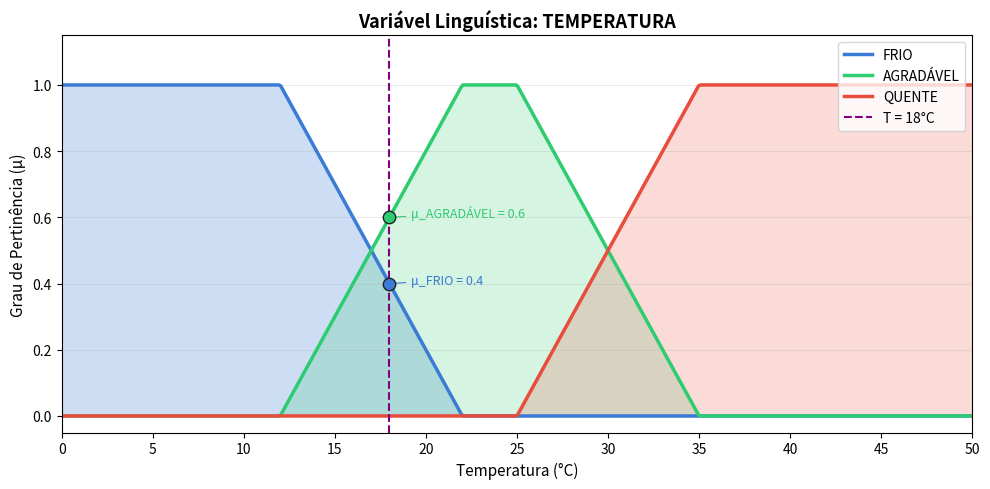

Write Python code to recreate this figure. (Note: this script raises an exception after producing the figure.)
# GO1103-ImplementacaoEmPython
# Variáveis linguísticas com funções de pertinência trapezoidais
#
# Parâmetros de TEMPERATURA escolhidos para T=18°C:
#   FRIO:      max(0, min(1, (22-x)/10))  → μ(18) = (22-18)/10 = 0.4
#   AGRADÁVEL: max(0, min((x-12)/10, 1, (35-x)/10)) → μ(18) = (18-12)/10 = 0.6
#   QUENTE:    max(0, min(1, (x-25)/10))  → μ(18) = 0.0
import os
import numpy as np
import matplotlib.pyplot as plt
import matplotlib.patches as mpatches


class VariavelLinguistica:
    def __init__(self, nome, universo):
        self.nome = nome
        self.universo = universo
        self.termos = {}

    def adicionar_termo(self, nome, funcao):
        self.termos[nome] = funcao

    def avaliar(self, valor):
        return {t: f(valor) for t, f in self.termos.items()}


def relatorio(var, valor):
    resultado = var.avaliar(valor)
    print(f"=== Variável Linguística: {var.nome} ===")
    print(f"Universo: {var.universo} | T = {valor}°C\n")
    for termo, mu in resultado.items():
        barra = "█" * int(mu * 20)
        print(f"  μ_{termo:<10}({valor}) = {mu:.2f}  |{barra}")
    print()
    total = sum(resultado.values())
    print(f"  Soma dos graus: {total:.2f}")
    return resultado


def grafico(var, t_exemplo, resultado, saida):
    x = np.linspace(*var.universo, 500)
    cores  = {"FRIO": "#3A7BD5", "AGRADÁVEL": "#2ECC71", "QUENTE": "#E74C3C"}
    alphas = {"FRIO": 0.25,      "AGRADÁVEL": 0.20,      "QUENTE": 0.20}

    fig, ax = plt.subplots(figsize=(10, 5))

    for termo, func in var.termos.items():
        y = np.array([func(xi) for xi in x])
        cor = cores[termo]
        ax.plot(x, y, color=cor, linewidth=2.5, label=termo)
        ax.fill_between(x, 0, y, color=cor, alpha=alphas[termo])

    # Linha vertical em T=t_exemplo
    ax.axvline(t_exemplo, color="purple", linewidth=1.5,
               linestyle="--", label=f"T = {t_exemplo}°C")

    # Pontos e anotações em T=t_exemplo
    for termo, mu in resultado.items():
        if mu > 0:
            cor = cores[termo]
            ax.scatter(t_exemplo, mu, color=cor, edgecolors="#222", s=80, zorder=5)
            ax.annotate(
                f"μ_{termo} = {mu:.1f}",
                (t_exemplo, mu),
                xytext=(t_exemplo + 1.2, mu),
                fontsize=9, color=cor,
                arrowprops=dict(arrowstyle="-", color=cor, lw=0.8),
            )

    ax.set_xlim(var.universo)
    ax.set_ylim(-0.05, 1.15)
    ax.set_xlabel("Temperatura (°C)", fontsize=11)
    ax.set_ylabel("Grau de Pertinência (μ)", fontsize=11)
    ax.set_title(f"Variável Linguística: {var.nome}", fontsize=13, fontweight="bold")
    ax.legend(fontsize=10, loc="upper right")
    ax.grid(axis="y", linewidth=0.5, alpha=0.4)
    ax.set_xticks(range(0, 55, 5))

    plt.tight_layout()
    plt.savefig(saida, dpi=150)
    plt.show()
    print(f"  Gráfico salvo em {saida}")


if __name__ == "__main__":
    temp = VariavelLinguistica("TEMPERATURA", (0, 50))
    temp.adicionar_termo("FRIO",
        lambda x: max(0.0, min(1.0, (22 - x) / 10)))
    temp.adicionar_termo("AGRADÁVEL",
        lambda x: max(0.0, min((x - 12) / 10, 1.0, (35 - x) / 10)))
    temp.adicionar_termo("QUENTE",
        lambda x: max(0.0, min(1.0, (x - 25) / 10)))

    T = 18
    resultado = relatorio(temp, T)

    # Salva na pasta images/ da aula (dois níveis acima do script)
    base = os.path.dirname(__file__) if "__file__" in dir() else os.getcwd()
    raiz = os.path.join(base, "..", "..", "images")
    saida = os.path.join(raiz, "Aula1146.png")
    grafico(temp, T, resultado, saida)
